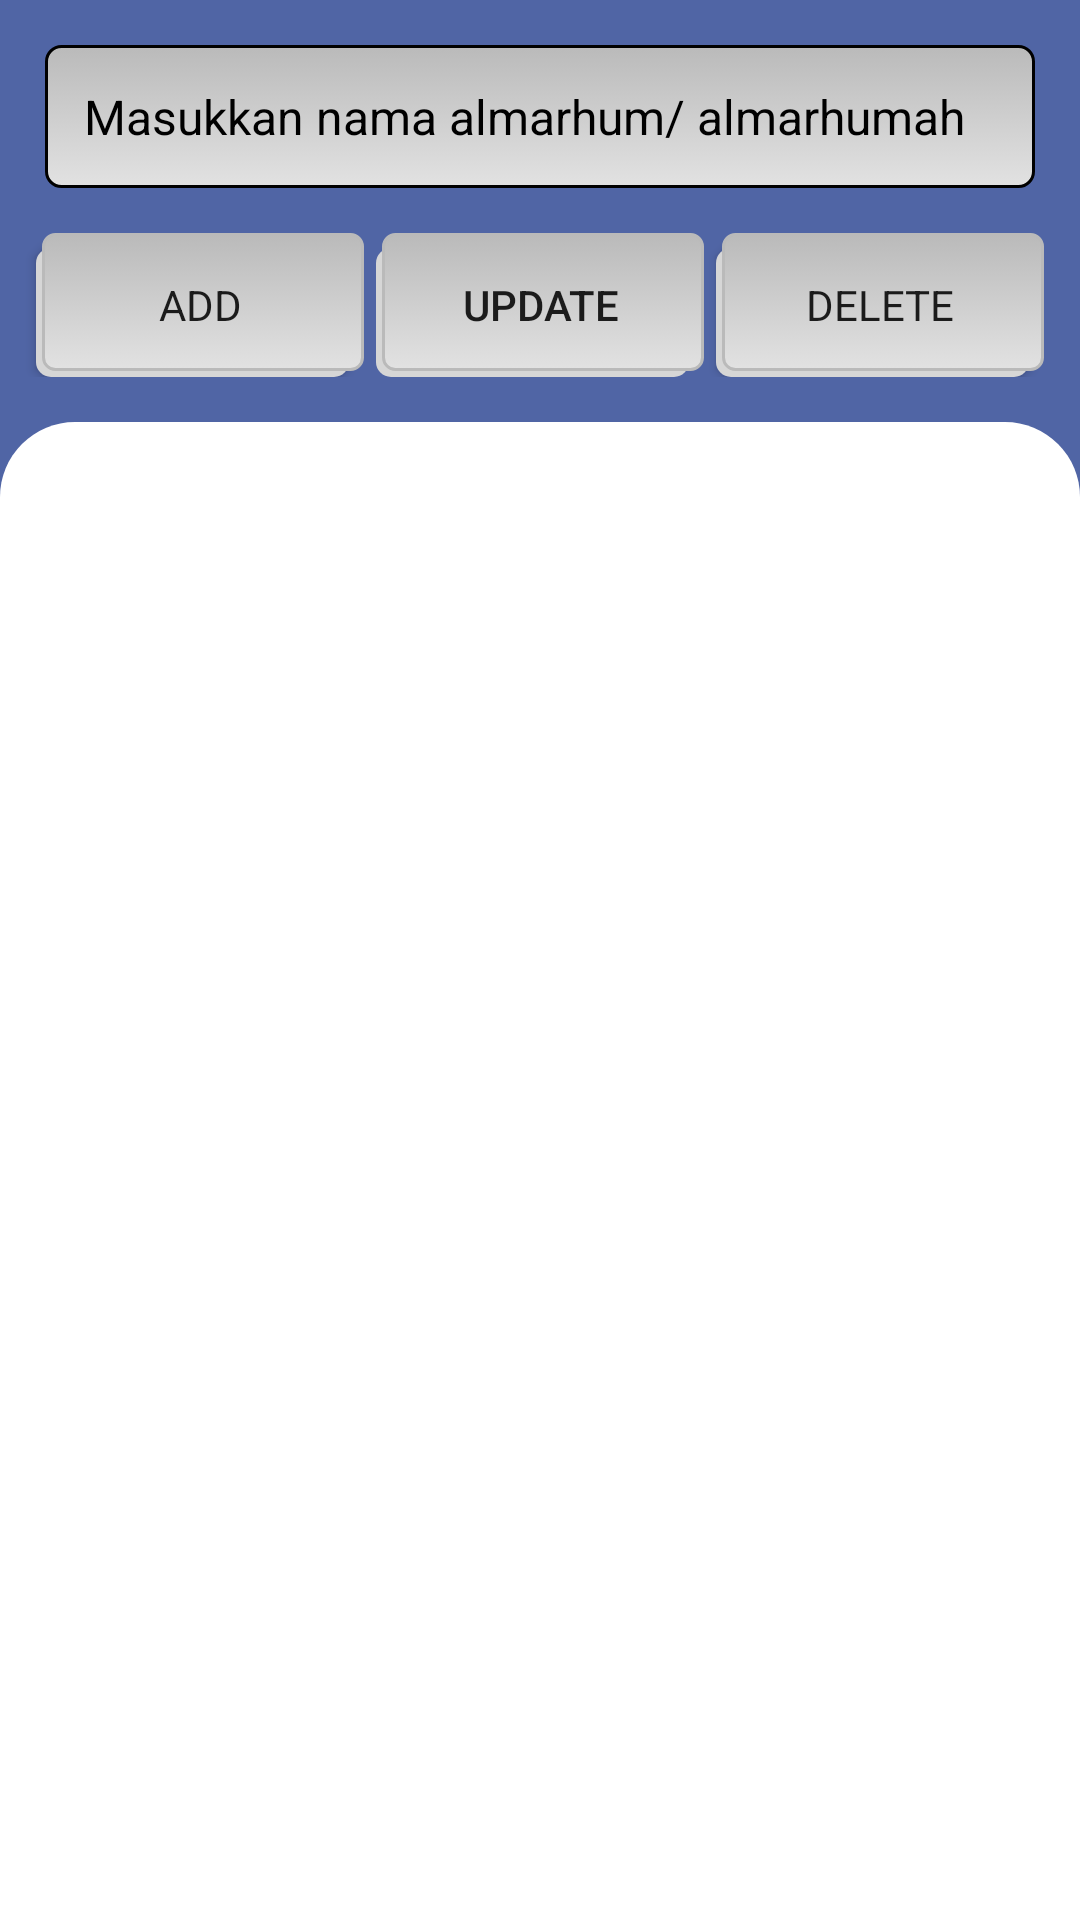

Layout XML and referenced resources for this Android screen:
<!-- AndroidManifest.xml: application theme Theme.TA_AplikasiDoaTahlil -->
<!-- res/layout/activity_list_nama.xml -->
<?xml version="1.0" encoding="utf-8"?>
<LinearLayout xmlns:android="http://schemas.android.com/apk/res/android"
    xmlns:app="http://schemas.android.com/apk/res-auto"
    xmlns:tools="http://schemas.android.com/tools"
    android:layout_width="match_parent"
    android:layout_height="match_parent"
    android:orientation="vertical"
    tools:context=".ListNama"
    android:background="#5065A5">














































    <EditText
        android:layout_margin="15dp"
        android:padding="13dp"
        android:layout_width="match_parent"
        android:layout_height="wrap_content"
        android:id="@+id/edit_text"
        android:textColor="@color/black"
        android:hint="Masukkan nama almarhum/ almarhumah"
        android:textColorHint="@color/black"
        android:textSize="16dp"
        android:background="@drawable/bg_edittext"/>
    <LinearLayout
        android:layout_width="match_parent"
        android:layout_height="wrap_content"
        android:orientation="horizontal"
        android:layout_marginTop="0dp"
        android:layout_marginRight="8dp"
        android:layout_marginLeft="8dp"
        android:layout_marginBottom="15dp">
        <Button
            android:layout_width="0dp"
            android:layout_height="wrap_content"
            android:id="@+id/btnAdd"
            android:text="ADD"
            android:layout_weight="1"
            android:layout_marginRight="2dp"
            android:layout_marginLeft="4dp"
            android:background="@drawable/bg_button"
            style="?android:attr/buttonBarStyle"/>

        <Button
            android:layout_width="0dp"
            android:layout_height="wrap_content"
            android:id="@+id/btnUpdate"
            android:text="UPDATE"
            android:layout_weight="1"
            android:layout_marginRight="2dp"
            android:layout_marginLeft="2dp"
            android:background="@drawable/bg_button"
            style="?android:attr/borderlessButtonStyle"/>

        <Button
            android:layout_width="0dp"
            android:layout_height="wrap_content"
            android:layout_weight="1"
            android:id="@+id/btnDelete"
            android:text="DELETE"
            android:layout_marginRight="4dp"
            android:layout_marginLeft="2dp"
            android:background="@drawable/bg_button"
            style="?android:attr/buttonBarStyle"/>

    </LinearLayout>

    <LinearLayout
        android:layout_width="match_parent"
        android:layout_height="match_parent"
        android:background="@drawable/bg_rd"
        android:paddingTop="20dp">

    <ListView
        android:layout_width="match_parent"
        android:layout_height="match_parent"
        android:id="@+id/lvEmployees"
        android:divider="@color/black"
        android:dividerHeight="1dp"
        android:listSelector="#D9D9D9"
        android:choiceMode="singleChoice"/>
    </LinearLayout>

</LinearLayout>
<!-- resources referenced by this layout -->
<resources>
  <color name="black">#FF000000</color>
  <color name="purple">#673AB7</color>
  <color name="purpleAlpha15">#26673AB7</color>
  <color name="textColorHighlight">#4DD81B60</color>
  <!-- drawable bg_button (drawable) -->
  <selector xmlns:android="http://schemas.android.com/apk/res/android">
      <item>
          <layer-list>
              <item android:right="5dp" android:top="5dp">
                  <shape>
                      <corners android:radius="5dp" />
                      <solid android:color="#D6D6D6" />
                  </shape>
              </item>
              <item android:bottom="2dp" android:left="2dp">
                  <shape>
                      <gradient android:angle="270"
                          android:endColor="#E2E2E2" android:startColor="#BABABA" />
                      <stroke android:width="1dp" android:color="#BABABA" />
                      <corners android:radius="4dp" />
                      <padding android:bottom="10dp" android:left="10dp"
                          android:right="10dp" android:top="10dp" />
                  </shape>
              </item>
          </layer-list>
      </item>
  
  </selector>
  <!-- drawable bg_edittext (drawable) -->
  <?xml version="1.0" encoding="utf-8"?>
  <selector xmlns:android="http://schemas.android.com/apk/res/android">
      <item android:bottom="4dp" android:left="4dp" android:right="4dp" android:top="4dp">
          <shape android:shape="rectangle">
              <corners android:radius="5dp" />
              <gradient android:angle="270"
                  android:endColor="#E2E2E2" android:startColor="#BABABA" />
              <padding android:padding="8dp" />
              <stroke android:width="1dp"/>
              <size android:width="50dp" android:height="40dp" />
          </shape>
      </item>
  </selector>
  <!-- drawable bg_rd (drawable) -->
  <?xml version="1.0" encoding="utf-8"?>
  <shape xmlns:android="http://schemas.android.com/apk/res/android"
      android:shape="rectangle">
      <solid android:color="@color/white" />
      <corners
          android:topLeftRadius="25dp"
          android:topRightRadius="25dp" />
  </shape>
  <style name="EditTextThemeOverlay" parent="ThemeOverlay.AppCompat">
          <item name="colorAccent">@android:color/holo_blue_light</item>
      </style>
  <style name="ErrorTextAppearance" parent="Widget.MaterialComponents.TextInputLayout.FilledBox">
          <item name="android:textColor">@android:color/holo_orange_dark</item>
          <item name="android:textSize">16sp</item>
          <item name="android:textStyle">bold|italic</item>
      </style>
  <style name="HelperTextAppearance" parent="Widget.MaterialComponents.TextInputLayout.FilledBox">
          <item name="android:textColor">@android:color/holo_green_dark</item>
          <item name="android:textSize">16sp</item>
          <item name="android:textStyle">bold|italic</item>
      </style>
  <style name="Theme.TA_AplikasiDoaTahlil" parent="Theme.AppCompat.Light.NoActionBar">
          
          <item name="colorPrimary">@color/purple_500</item>
          <item name="colorPrimaryDark">@color/purple_700</item>
          <item name="colorAccent">@color/teal_200</item>
          
      </style>
  <color name="white">#FFFFFFFF</color>
  <color name="purple_500">#FF6200EE</color>
  <color name="purple_700">#FF3700B3</color>
  <color name="teal_200">#FF03DAC5</color>
</resources>
